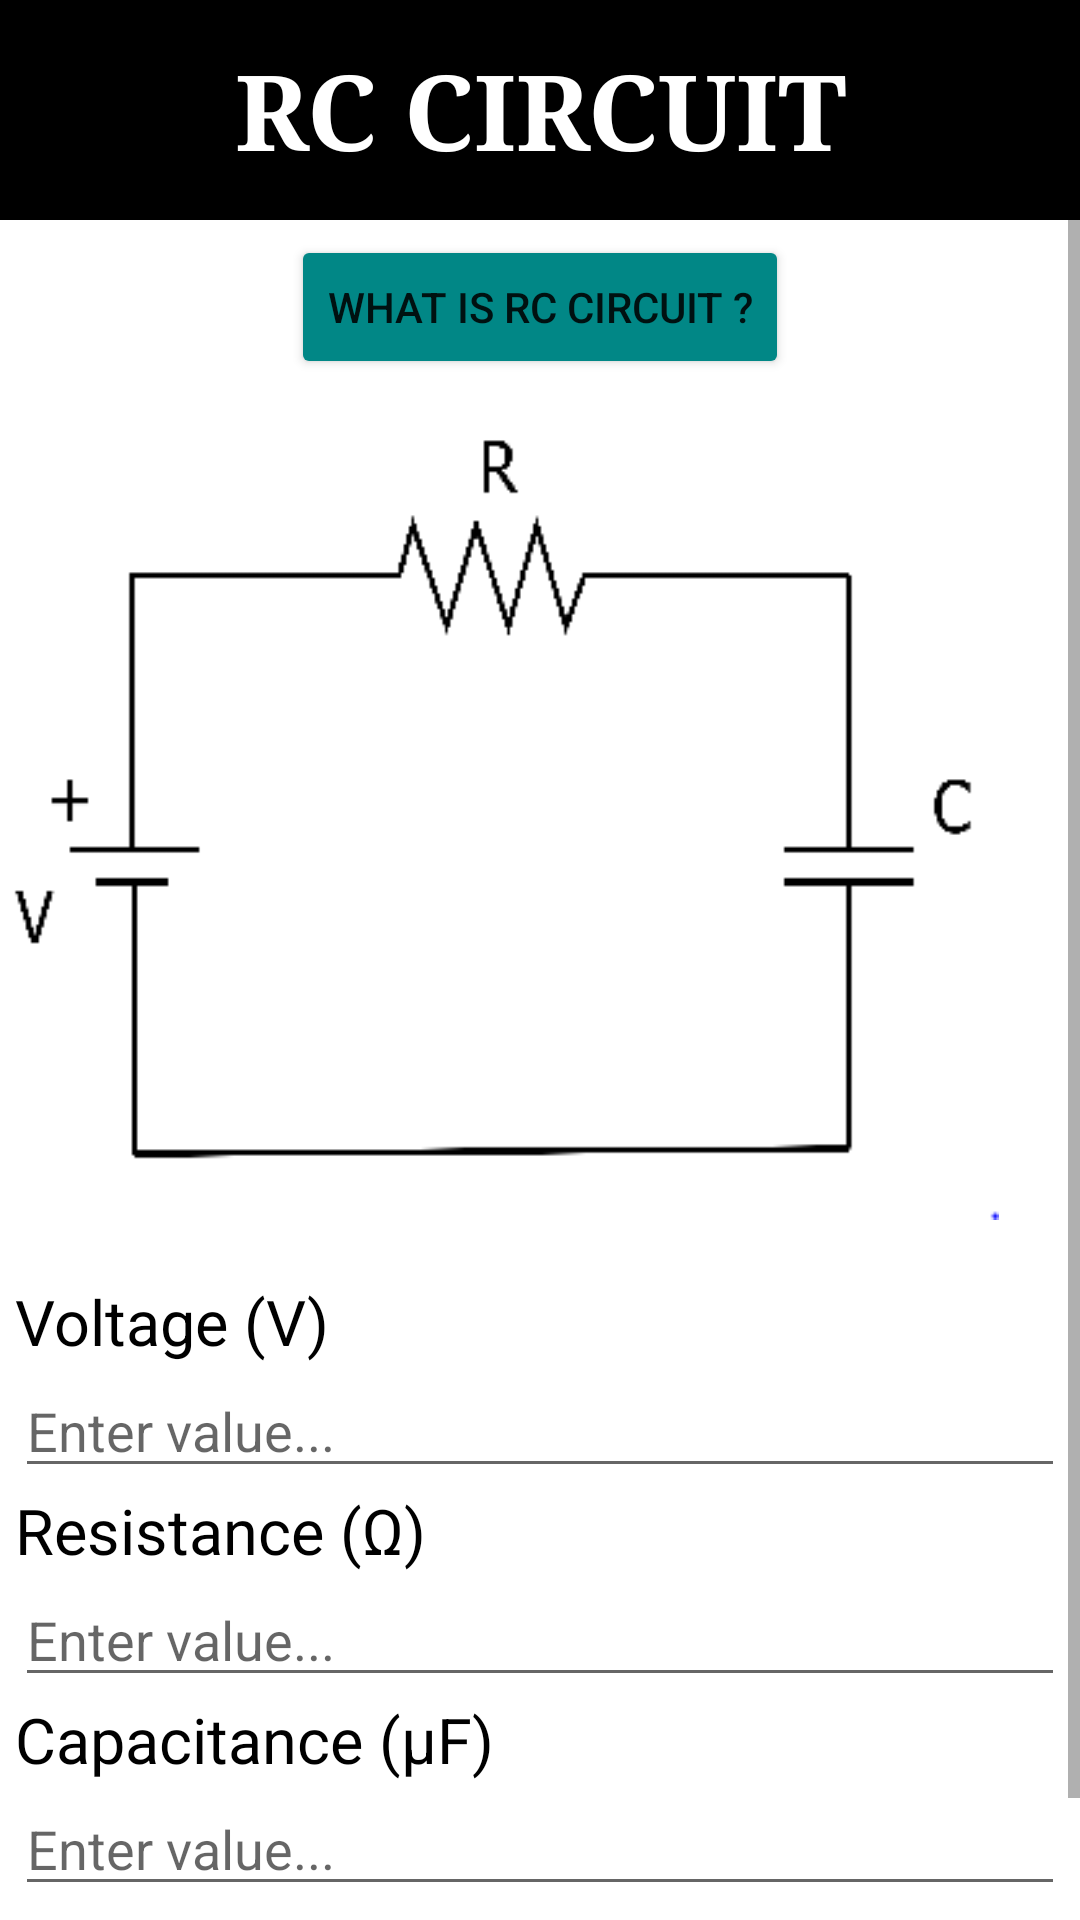

The Android layout XML behind this screen, and the referenced resources:
<!-- AndroidManifest.xml: application theme Theme.SimulatorApplication -->
<!-- res/layout/activity_rc_circuit.xml -->
<?xml version="1.0" encoding="utf-8"?>
<ScrollView
    xmlns:android="http://schemas.android.com/apk/res/android"
    xmlns:app="http://schemas.android.com/apk/res-auto"
    xmlns:tools="http://schemas.android.com/tools"
    android:layout_width="fill_parent"
    android:layout_height="fill_parent"
    android:fillViewport="false">

    <RelativeLayout
        android:layout_width="match_parent"
        android:layout_height="match_parent"
        tools:context=".RC_Circuit">

        <LinearLayout
            android:layout_width="match_parent"
            android:layout_height="match_parent"
            android:orientation="vertical">

            <TextView
                android:layout_width="fill_parent"
                android:layout_height="match_parent"
                android:layout_gravity="center"
                android:layout_marginBottom="5dp"
                android:padding="13dp"
                android:autoSizeTextType="uniform"
                android:background="@color/black"
                android:fontFamily="serif"
                android:textAlignment="center"
                android:textAllCaps="true"
                android:textColor="@color/white"
                android:textSize="35dp"
                android:textStyle="bold"
                android:text="RC Circuit"/>

            <Button
                android:layout_width="wrap_content"
                android:layout_height="wrap_content"
                android:id="@+id/knowMoreRC"
                android:text="What is RC Circuit ?"
                android:paddingVertical="7dp"
                android:layout_gravity="center"
                android:backgroundTint="@color/teal_700"
                />

            <ImageView
                android:layout_width="fill_parent"
                android:layout_height="300dp"
                android:layout_gravity="center"
                android:paddingRight="27dp"
                android:src="@drawable/rc" />

            <TextView
                android:layout_width="match_parent"
                android:layout_height="wrap_content"
                android:layout_marginHorizontal="5dp"
                android:text="Voltage (V)"
                android:textColor="@color/black"
                android:textSize="21dp"/>

            <EditText
                android:id="@+id/voltage"
                android:layout_width="match_parent"
                android:layout_height="wrap_content"
                android:layout_marginHorizontal="5dp"
                android:inputType="numberDecimal"
                android:hint="Enter value..."/>

            <TextView
                android:layout_width="match_parent"
                android:layout_height="wrap_content"
                android:layout_marginHorizontal="5dp"
                android:text="Resistance (Ω)"
                android:textColor="@color/black"
                android:textSize="21dp"/>

            <EditText
                android:id="@+id/resistance"
                android:layout_width="match_parent"
                android:inputType="numberDecimal"
                android:layout_height="wrap_content"
                android:layout_marginHorizontal="5dp"
                android:hint="Enter value..."/>


            <TextView
                android:layout_width="match_parent"
                android:layout_height="wrap_content"
                android:layout_marginHorizontal="5dp"
                android:text="Capacitance (µF)"
                android:textColor="@color/black"
                android:textSize="21dp"/>

            <EditText
                android:id="@+id/capacitance"
                android:layout_width="match_parent"
                android:layout_height="wrap_content"
                android:layout_marginHorizontal="5dp"
                android:inputType="numberDecimal"
                android:hint="Enter value..."/>


            <Button
                android:layout_width="wrap_content"
                android:layout_height="wrap_content"
                android:text="Submit"
                android:id="@+id/submit"
                android:paddingVertical="7dp"
                android:layout_gravity="center"
                />
        </LinearLayout>

    </RelativeLayout>

</ScrollView>
<!-- resources referenced by this layout -->
<resources>
  <!-- drawable rc: png bitmap (drawable, 3990 bytes) -->
  <style name="Theme.SimulatorApplication" parent="Theme.MaterialComponents.DayNight.DarkActionBar">
          
          <item name="colorPrimary">@color/purple_500</item>
          <item name="colorPrimaryVariant">@color/purple_700</item>
          <item name="colorOnPrimary">@color/white</item>
          
          <item name="colorSecondary">@color/teal_200</item>
          <item name="colorSecondaryVariant">@color/teal_700</item>
          <item name="colorOnSecondary">@color/black</item>
          
          <item name="android:statusBarColor" tools:targetApi="l">?attr/colorPrimaryVariant</item>
          
      </style>
  <!-- not gathered from this repository: default colours our renderer supplied (Android Studio template values) -->
  <color name="purple_500">#FF6200EE</color>
  <color name="purple_700">#FF3700B3</color>
  <color name="teal_200">#FF03DAC5</color>
  <color name="teal_700">#FF018786</color>
  <color name="black">#FF000000</color>
  <color name="white">#FFFFFFFF</color>
</resources>
